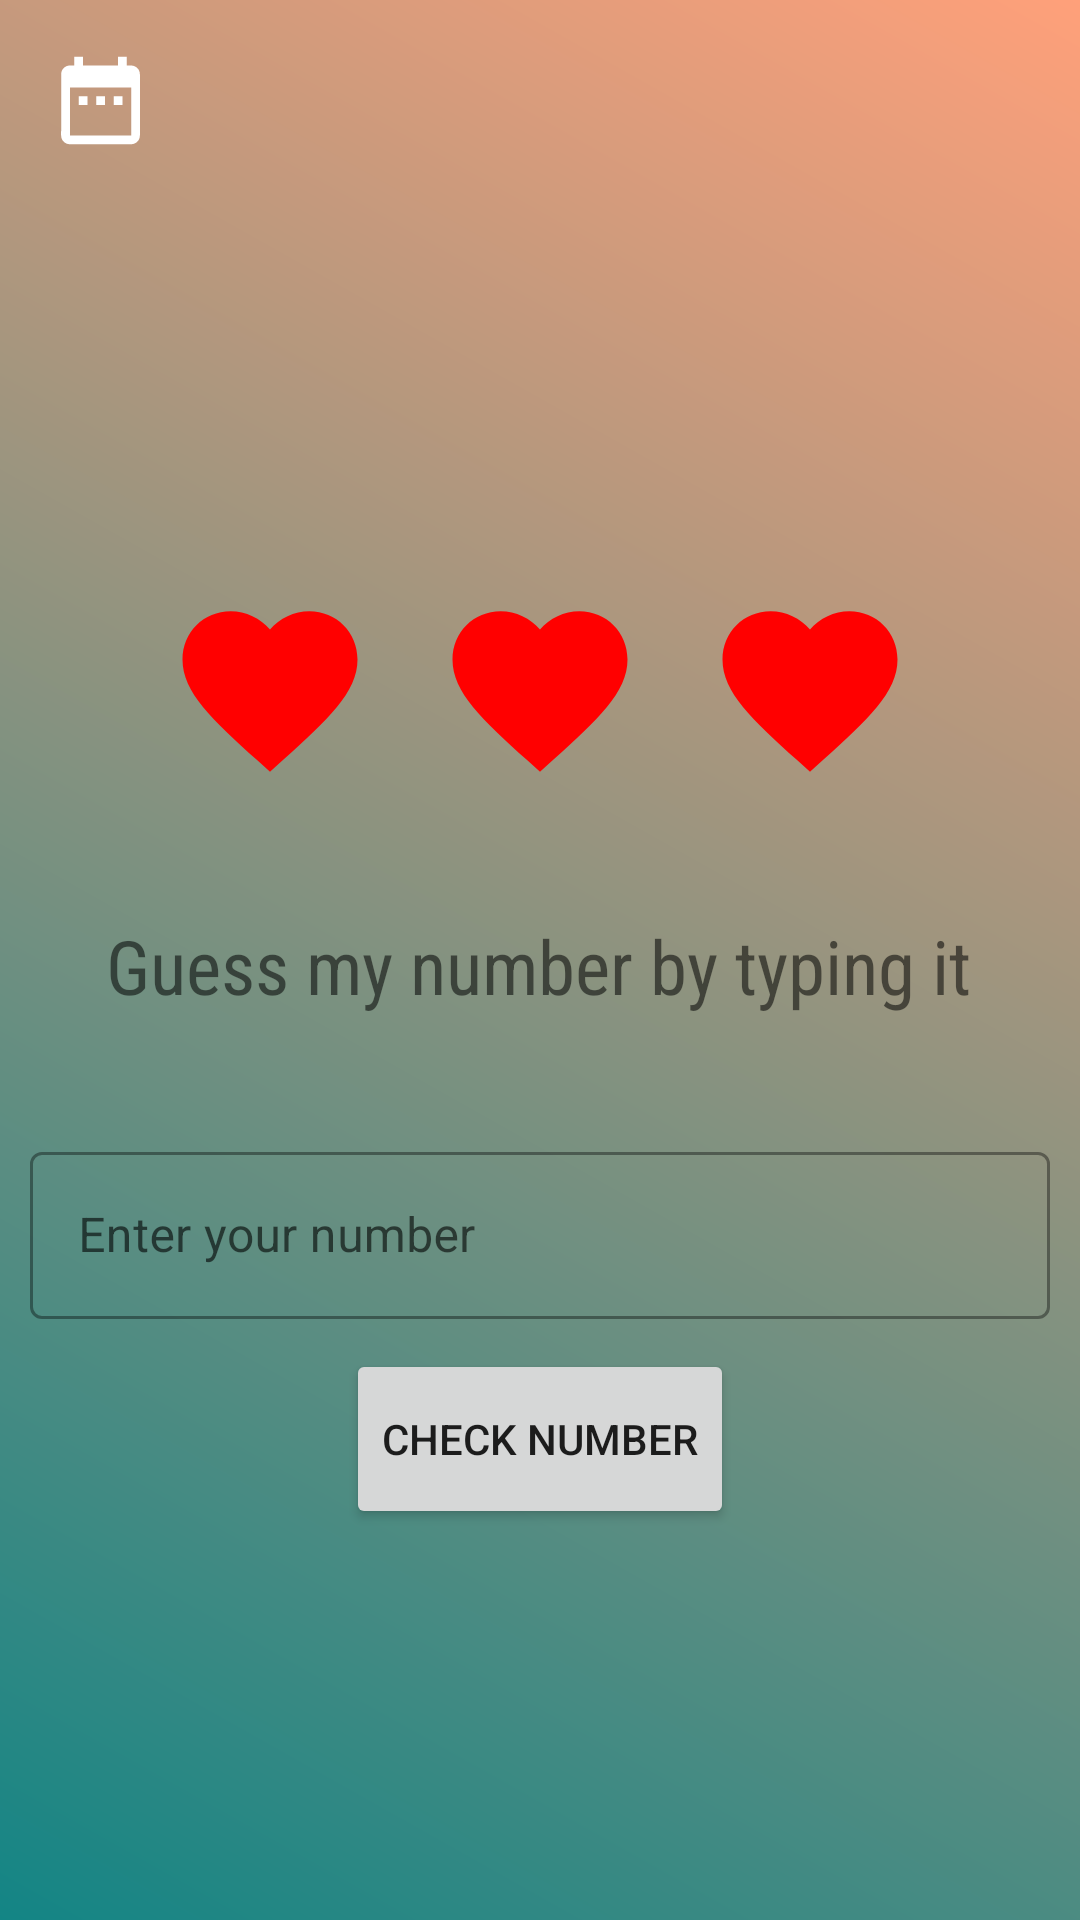

Reconstruct the res/layout file that produces this screen, plus the resources it refers to.
<!-- AndroidManifest.xml: application theme Theme.GuessTheNumber -->
<!-- res/layout/activity_easy_guess.xml -->
<?xml version="1.0" encoding="utf-8"?>
<androidx.constraintlayout.widget.ConstraintLayout xmlns:android="http://schemas.android.com/apk/res/android"
    xmlns:app="http://schemas.android.com/apk/res-auto"
    xmlns:tools="http://schemas.android.com/tools"
    android:layout_width="match_parent"
    android:layout_height="match_parent"
    android:background="@drawable/activities_background">

    <LinearLayout
        android:id="@+id/linearLayout"
        android:layout_width="wrap_content"
        android:layout_height="wrap_content"
        android:layout_marginTop="16dp"
        android:layout_marginEnd="16dp"
        android:orientation="horizontal"
        app:layout_constraintEnd_toEndOf="parent"
        app:layout_constraintTop_toTopOf="parent">

        <TextView
            android:layout_width="wrap_content"
            android:layout_height="match_parent"
            android:layout_marginEnd="6dp"
            android:text="@string/easyLevelForLabel"
            android:textColor="@color/white"
            android:textSize="25sp"
            tools:layout_editor_absoluteX="35dp"
            tools:layout_editor_absoluteY="1dp" />

        <ImageView
            android:layout_width="wrap_content"
            android:layout_height="wrap_content"
            android:src="@drawable/ic_table_rows_24" />

    </LinearLayout>

    <LinearLayout
        android:id="@+id/linearLayout2"
        android:layout_width="wrap_content"
        android:layout_height="wrap_content"
        android:layout_marginStart="16dp"
        android:layout_marginTop="16dp"
        android:orientation="horizontal"
        app:layout_constraintStart_toStartOf="parent"
        app:layout_constraintTop_toTopOf="parent">

        <ImageView
            android:layout_width="wrap_content"
            android:layout_height="wrap_content"
            android:layout_marginEnd="5dp"
            android:src="@drawable/ic_date_range_24" />

        <TextView
            android:id="@+id/numbersRange"
            android:layout_width="wrap_content"
            android:layout_height="match_parent"
            android:layout_marginEnd="6dp"
            android:gravity="center"
            android:letterSpacing="0.2"
            android:textColor="@color/white"
            android:textSize="18sp"
            tools:layout_editor_absoluteX="35dp"
            tools:layout_editor_absoluteY="1dp"
            tools:text="sdsd" />

    </LinearLayout>

    <LinearLayout
        android:id="@+id/linearLayout3"
        android:layout_width="match_parent"
        android:layout_height="wrap_content"
        android:layout_marginTop="144dp"
        android:gravity="center"
        android:orientation="horizontal"
        app:layout_constraintTop_toBottomOf="@+id/linearLayout2"
        tools:layout_editor_absoluteX="0dp">

        <ImageView
            android:id="@+id/heartLeft"
            android:layout_width="wrap_content"
            android:layout_height="wrap_content"
            android:layout_marginEnd="20dp"
            android:src="@drawable/ic_favorite_24" />

        <ImageView
            android:id="@+id/heartMiddle"
            android:layout_width="wrap_content"
            android:layout_height="wrap_content"
            android:layout_marginEnd="20dp"
            android:src="@drawable/ic_favorite_24" />

        <ImageView
            android:id="@+id/heartRight"
            android:layout_width="wrap_content"
            android:layout_height="wrap_content"
            android:src="@drawable/ic_favorite_24" />

    </LinearLayout>

    <TextView
        android:id="@+id/textView2"
        android:layout_width="wrap_content"
        android:layout_height="wrap_content"
        android:layout_marginTop="40dp"
        android:fontFamily="sans-serif-condensed"
        android:text="@string/beforeGuess"
        android:textSize="25sp"
        app:layout_constraintEnd_toEndOf="parent"
        app:layout_constraintHorizontal_bias="0.495"
        app:layout_constraintStart_toStartOf="parent"
        app:layout_constraintTop_toBottomOf="@+id/linearLayout3" />

    <com.google.android.material.textfield.TextInputLayout
        android:id="@+id/textInputLayout"
        style="@style/Widget.MaterialComponents.TextInputLayout.OutlinedBox"
        android:layout_width="match_parent"
        android:layout_height="wrap_content"
        android:layout_marginHorizontal="10dp"
        android:layout_marginTop="40dp"
        app:layout_constraintEnd_toEndOf="parent"
        app:layout_constraintHorizontal_bias="0.473"
        app:layout_constraintStart_toStartOf="parent"
        app:layout_constraintTop_toBottomOf="@+id/textView2">

        <com.google.android.material.textfield.TextInputEditText
            android:id="@+id/numberET"
            android:layout_width="match_parent"
            android:layout_height="wrap_content"
            android:hint="@string/EtHint"
            android:inputType="numberDecimal"
            android:maxLength="2" />

        <Button
            android:id="@+id/checkNumberBtn"
            android:layout_width="wrap_content"
            android:layout_height="60dp"
            android:layout_gravity="center"
            android:layout_marginTop="10dp"
            android:text="@string/btnGuess" />

    </com.google.android.material.textfield.TextInputLayout>

</androidx.constraintlayout.widget.ConstraintLayout>
<!-- resources referenced by this layout -->
<resources>
  <color name="white">#FFFFFFFF</color>
  <!-- drawable activities_background (drawable) -->
  <?xml version="1.0" encoding="utf-8"?>
  <shape xmlns:android="http://schemas.android.com/apk/res/android"
      android:shape="rectangle">
  
      <gradient android:startColor="@color/startLaunchColor"
          android:endColor="@color/endLaunchColor"
          android:angle="45" />
  </shape>
  <!-- drawable ic_date_range_24 (drawable) -->
  <vector android:height="35dp" android:tint="#FFFFFF"
      android:viewportHeight="24" android:viewportWidth="24"
      android:width="35dp" xmlns:android="http://schemas.android.com/apk/res/android">
      <path android:fillColor="@android:color/white" android:pathData="M9,11L7,11v2h2v-2zM13,11h-2v2h2v-2zM17,11h-2v2h2v-2zM19,4h-1L18,2h-2v2L8,4L8,2L6,2v2L5,4c-1.11,0 -1.99,0.9 -1.99,2L3,20c0,1.1 0.89,2 2,2h14c1.1,0 2,-0.9 2,-2L21,6c0,-1.1 -0.9,-2 -2,-2zM19,20L5,20L5,9h14v11z"/>
  </vector>
  <!-- drawable ic_favorite_24 (drawable) -->
  <vector android:height="70dp" android:tint="#FF0000"
      android:viewportHeight="24" android:viewportWidth="24"
      android:width="70dp" xmlns:android="http://schemas.android.com/apk/res/android">
      <path android:fillColor="@android:color/white" android:pathData="M12,21.35l-1.45,-1.32C5.4,15.36 2,12.28 2,8.5 2,5.42 4.42,3 7.5,3c1.74,0 3.41,0.81 4.5,2.09C13.09,3.81 14.76,3 16.5,3 19.58,3 22,5.42 22,8.5c0,3.78 -3.4,6.86 -8.55,11.54L12,21.35z"/>
  </vector>
  <string name="EtHint">Enter your number</string>
  <string name="beforeGuess">Guess my number by typing it</string>
  <string name="btnGuess">Check number</string>
  <string name="easyLevelForLabel">Easy</string>
  <style name="Theme.GuessTheNumber" parent="Theme.MaterialComponents.DayNight.NoActionBar">
          
          <item name="colorPrimary">#454545</item>
          <item name="colorPrimaryVariant">#454545</item>
          <item name="colorOnPrimary">@color/white</item>
          
          <item name="colorSecondary">@color/teal_200</item>
          <item name="colorSecondaryVariant">@color/teal_700</item>
          <item name="colorOnSecondary">@color/black</item>
          
          <item name="android:statusBarColor" tools:targetApi="l">?attr/colorPrimaryVariant</item>
          
      </style>
  <color name="startLaunchColor">#138585</color>
  <color name="endLaunchColor">#FFA07A</color>
  <color name="teal_200">#FF03DAC5</color>
  <color name="teal_700">#FF018786</color>
  <color name="black">#FF000000</color>
</resources>
